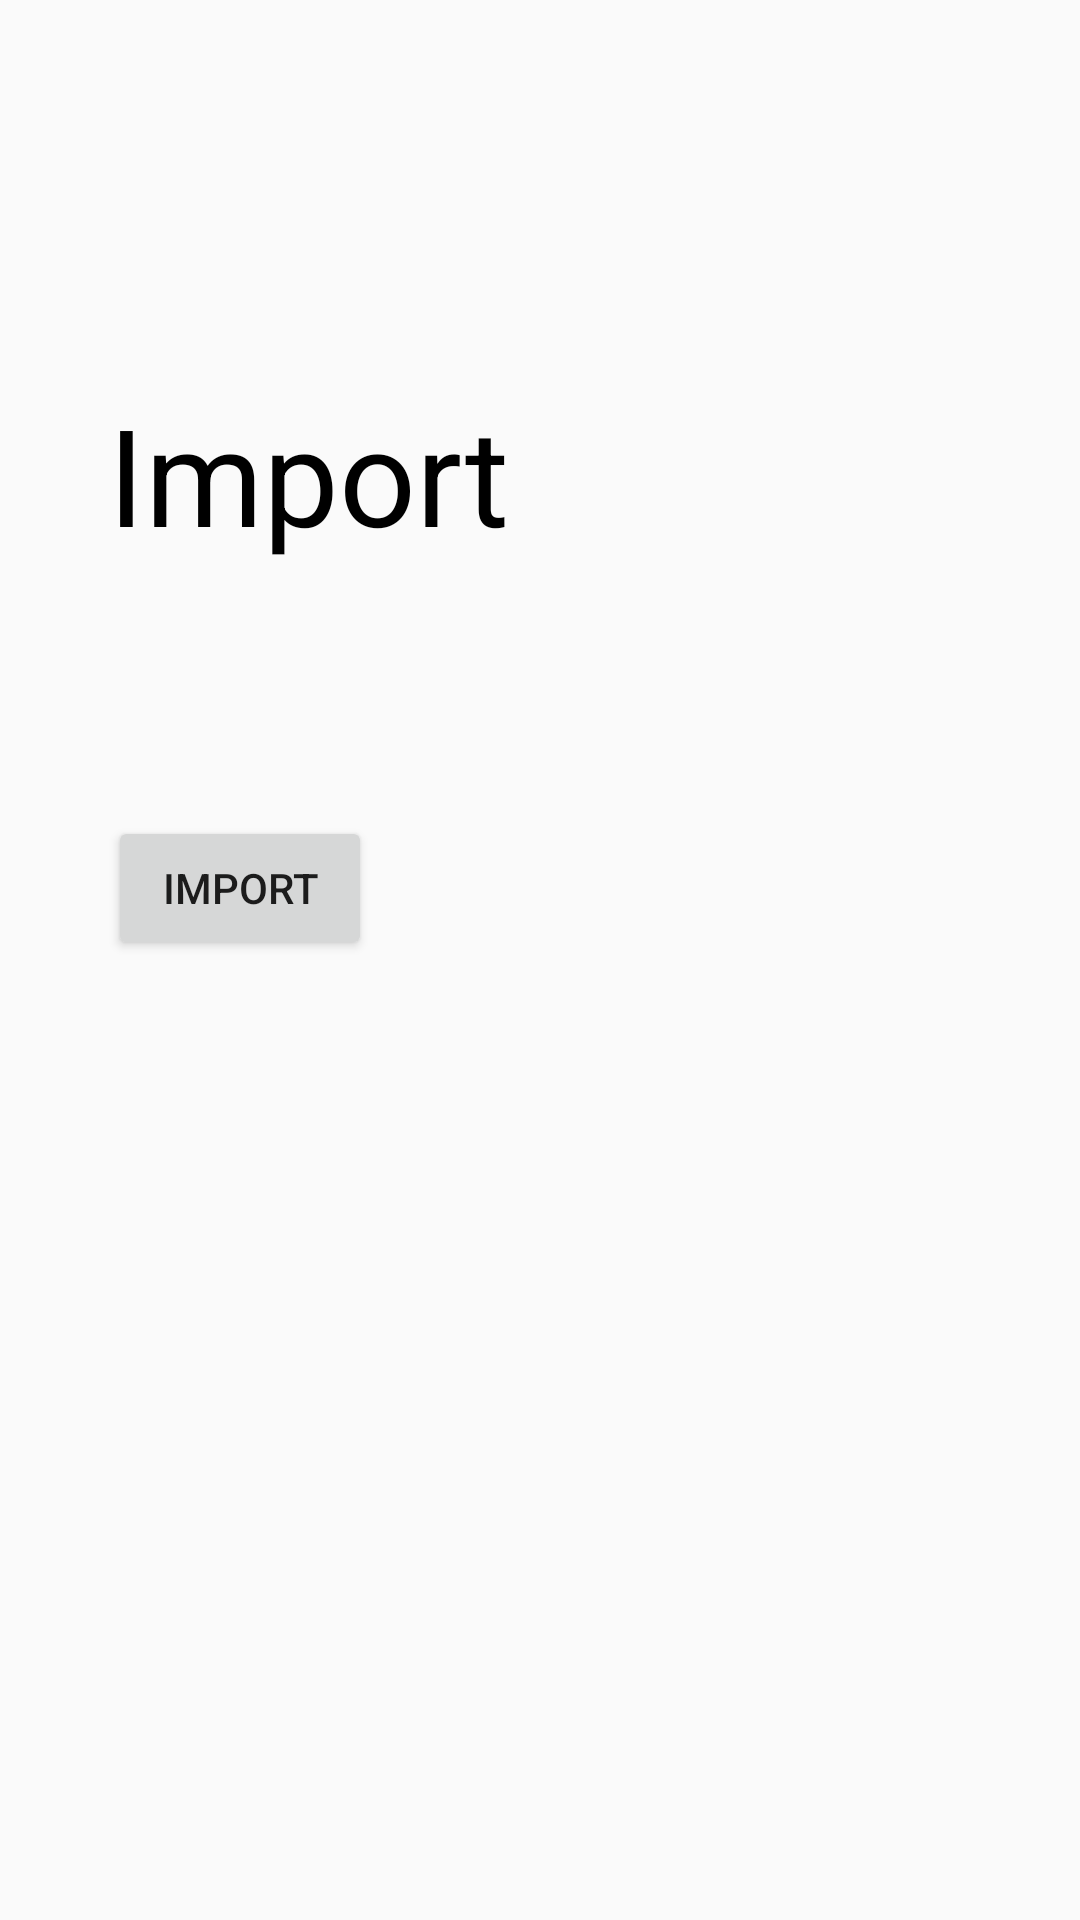

Android layout source for this screen:
<!-- AndroidManifest.xml: application theme AppTheme -->
<!-- res/layout/activity_act_import.xml -->
<?xml version="1.0" encoding="utf-8"?>
<androidx.constraintlayout.widget.ConstraintLayout xmlns:android="http://schemas.android.com/apk/res/android"
    xmlns:app="http://schemas.android.com/apk/res-auto"
    xmlns:tools="http://schemas.android.com/tools"
    android:layout_width="match_parent"
    android:layout_height="match_parent"
    tools:context=".Act_import">

    <Button
        android:id="@+id/button"
        android:layout_width="wrap_content"
        android:layout_height="wrap_content"
        android:text="@string/import_import"
        app:layout_constraintBottom_toTopOf="@+id/guideline7"
        app:layout_constraintStart_toStartOf="@+id/guideline8" />

    <androidx.constraintlayout.widget.Guideline
        android:id="@+id/guideline6"
        android:layout_width="wrap_content"
        android:layout_height="wrap_content"
        android:orientation="vertical"
        app:layout_constraintGuide_percent="0.5" />

    <androidx.constraintlayout.widget.Guideline
        android:id="@+id/guideline7"
        android:layout_width="wrap_content"
        android:layout_height="wrap_content"
        android:orientation="horizontal"
        app:layout_constraintGuide_percent="0.5" />

    <androidx.constraintlayout.widget.Guideline
        android:id="@+id/guideline8"
        android:layout_width="wrap_content"
        android:layout_height="wrap_content"
        android:orientation="vertical"
        app:layout_constraintGuide_percent="0.1" />

    <androidx.constraintlayout.widget.Guideline
        android:id="@+id/guideline12"
        android:layout_width="wrap_content"
        android:layout_height="wrap_content"
        android:orientation="horizontal"
        app:layout_constraintGuide_percent="0.2" />

    <TextView
        android:id="@+id/textView2"
        android:layout_width="wrap_content"
        android:layout_height="wrap_content"
        android:text="@string/import_import"
        android:textAppearance="@style/TextAppearance.AppCompat.Display2"
        android:textColor="@color/colorPrimaryReverse"
        app:layout_constraintStart_toStartOf="@+id/guideline8"
        app:layout_constraintTop_toTopOf="@+id/guideline12" />
</androidx.constraintlayout.widget.ConstraintLayout>
<!-- resources referenced by this layout -->
<resources>
  <color name="colorPrimaryReverse">#000000</color>
  <string name="import_import">Import</string>
  <style name="AppTheme" parent="Theme.AppCompat.Light.DarkActionBar">
          
          <item name="colorPrimary">@color/colorPrimary</item>
          <item name="colorPrimaryDark">@color/colorPrimaryDark</item>
          <item name="colorAccent">@color/colorAccent</item>
      </style>
  <color name="colorPrimary">#fafafa</color>
  <color name="colorPrimaryDark">#c7c7c7</color>
  <color name="colorAccent">#d50000</color>
</resources>
